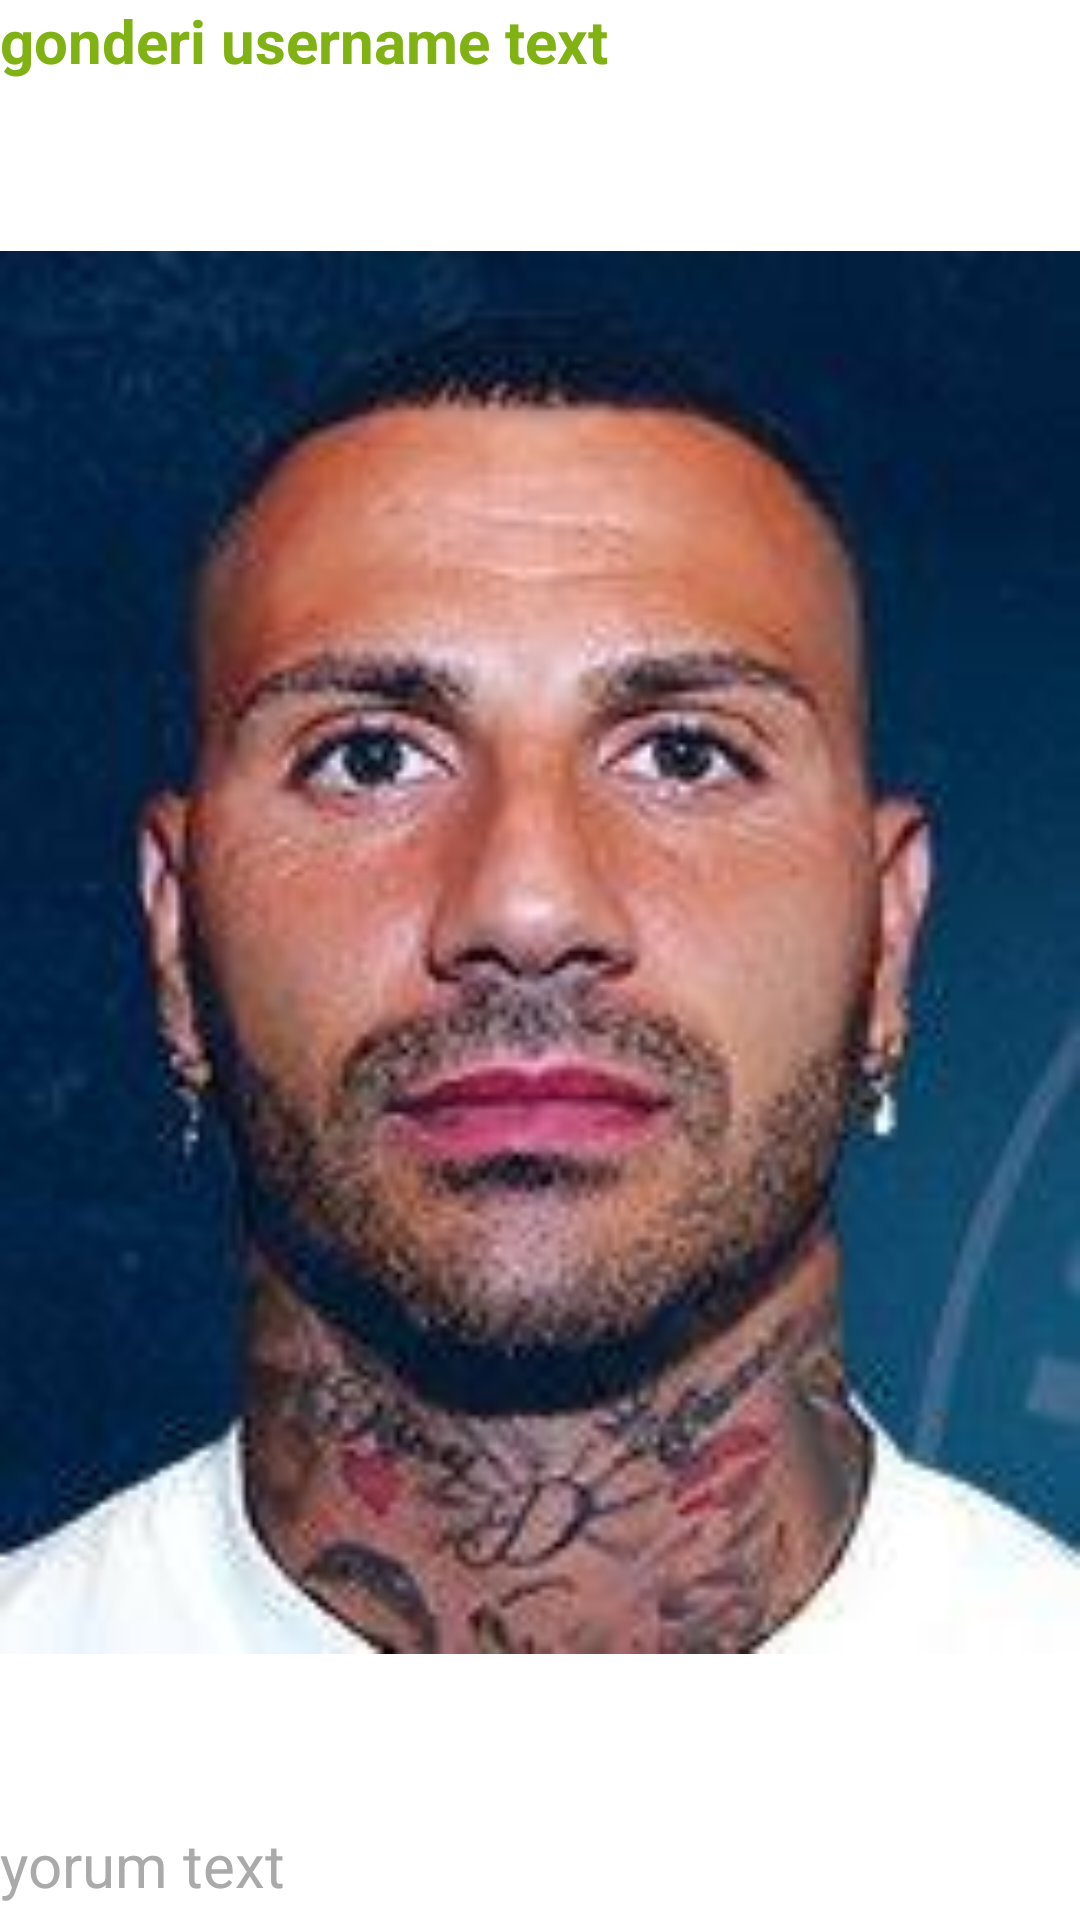

Here is an Android app screen rendered from its layout file. Give the layout XML and the strings, colors and styles it references.
<!-- AndroidManifest.xml: application theme Theme.HSRakipBul -->
<!-- res/layout/gonderi_gorunum.xml -->
<?xml version="1.0" encoding="utf-8"?>
<LinearLayout xmlns:android="http://schemas.android.com/apk/res/android"
    xmlns:app="http://schemas.android.com/apk/res-auto"
    android:layout_width="match_parent"
    android:layout_height="wrap_content"
    android:orientation="vertical">


    <TextView
        android:id="@+id/gonderı_usernameText"
        android:layout_width="match_parent"
        android:layout_height="wrap_content"
        android:text="gonderi username text"
        android:textColor="#81B214"
        android:textSize="20sp"
        android:textStyle="bold" />

    <ImageView
        android:id="@+id/gonderiImage"
        android:layout_width="match_parent"
        android:layout_height="200dp"
        android:layout_weight="1"
        app:srcCompat="@drawable/q7"
        android:layout_marginTop="5dp"
        android:layout_marginBottom="5dp"/>

    <TextView
        android:id="@+id/gonderi_yorumText"
        android:layout_width="match_parent"
        android:layout_height="wrap_content"
        android:text="yorum text"
        android:textColor="@android:color/darker_gray"
        android:textSize="20sp"
        android:layout_marginBottom="5dp"/>
</LinearLayout>
<!-- resources referenced by this layout -->
<resources>
  <!-- drawable q7: jpg bitmap (drawable, 8170 bytes) -->
  <style name="Theme.HSRakipBul" parent="Theme.MaterialComponents.DayNight.DarkActionBar">
          
          <item name="colorPrimary">@color/purple_500</item>
          <item name="colorPrimaryVariant">@color/purple_700</item>
          <item name="colorOnPrimary">@color/white</item>
          
          <item name="colorSecondary">@color/teal_200</item>
          <item name="colorSecondaryVariant">@color/teal_700</item>
          <item name="colorOnSecondary">@color/black</item>
          
          <item name="android:statusBarColor" tools:targetApi="l">?attr/colorPrimaryVariant</item>
          
      </style>
  <color name="purple_500">#81B214</color>
  <color name="purple_700">#000000</color>
  <color name="white">#FFFFFFFF</color>
  <color name="teal_200">#FF03DAC5</color>
  <color name="teal_700">#FF018786</color>
  <color name="black">#FF000000</color>
</resources>
